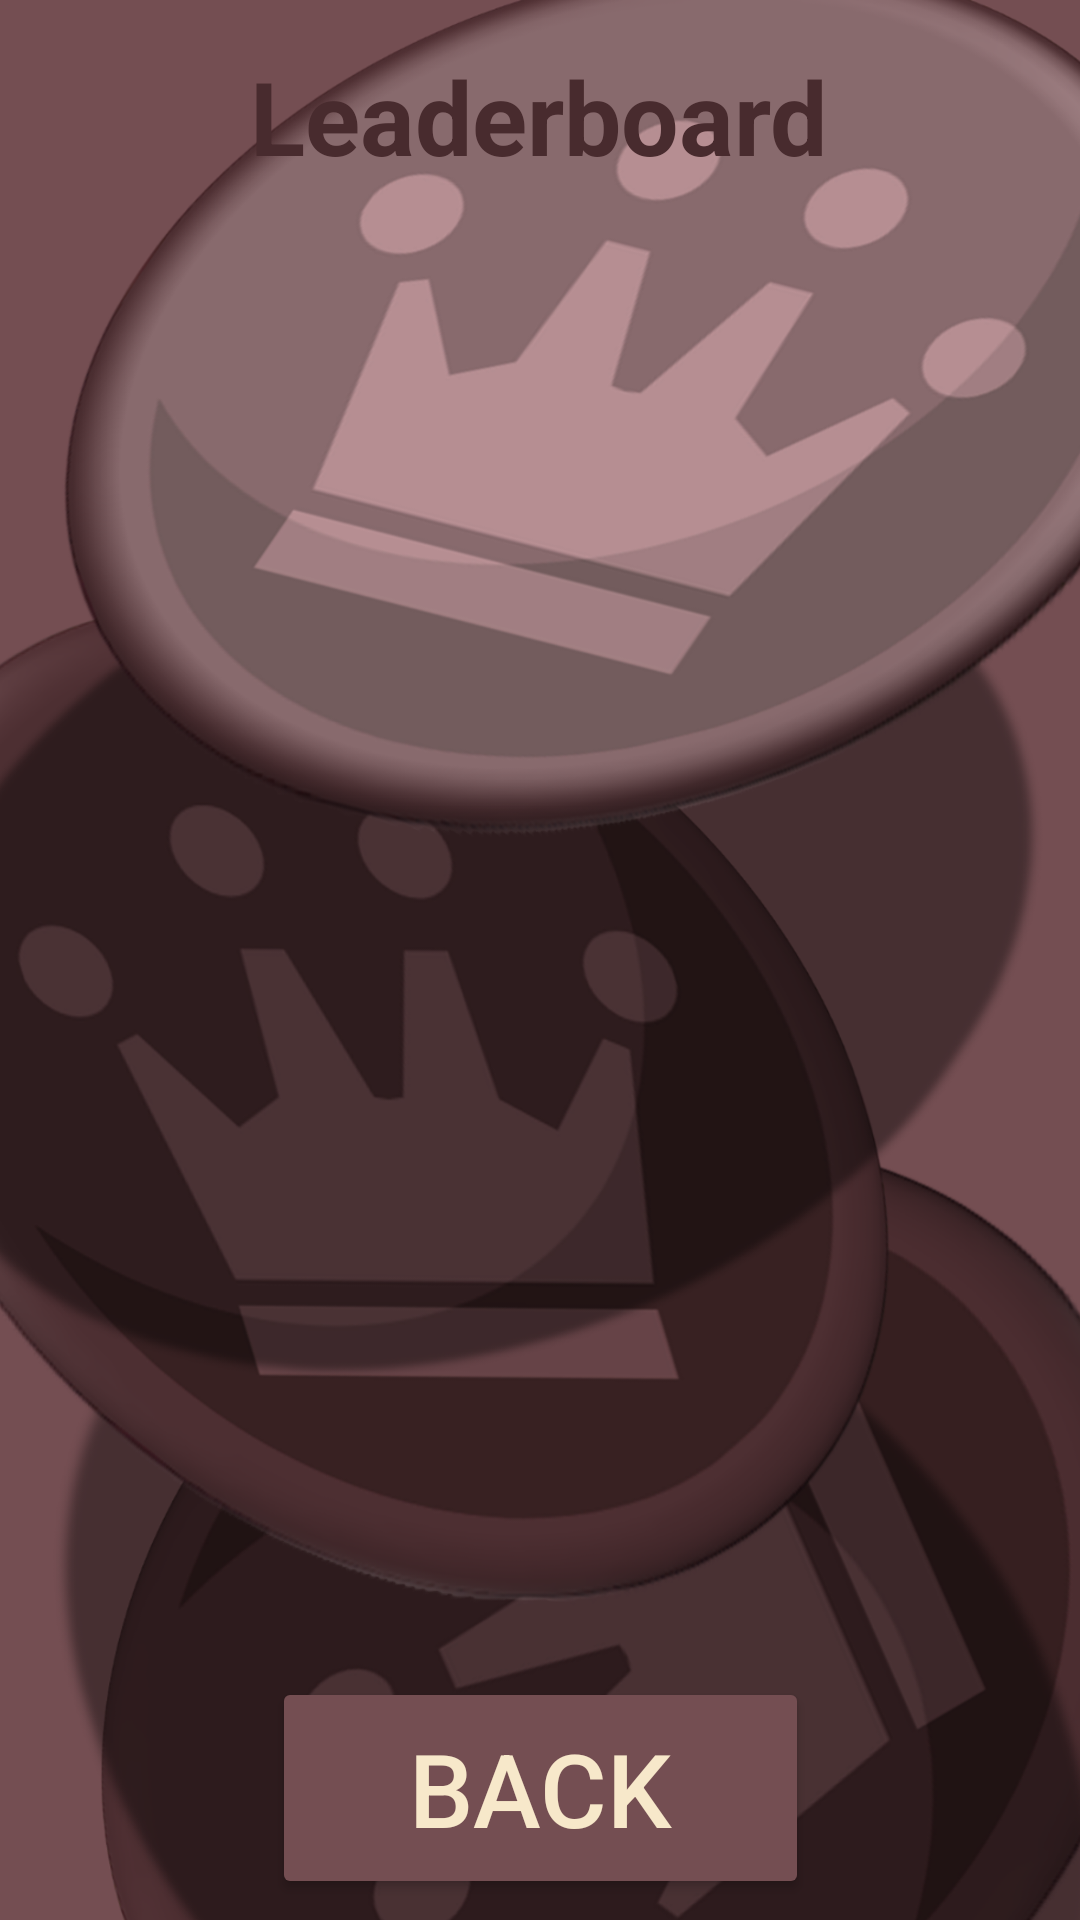

The Android layout XML behind this screen, and the referenced resources:
<!-- AndroidManifest.xml: application theme Theme.CIS183_FinalProject -->
<!-- res/layout/activity_leaderboard.xml -->
<?xml version="1.0" encoding="utf-8"?>
<androidx.constraintlayout.widget.ConstraintLayout xmlns:android="http://schemas.android.com/apk/res/android"
    xmlns:app="http://schemas.android.com/apk/res-auto"
    xmlns:tools="http://schemas.android.com/tools"
    android:id="@+id/main"
    android:layout_width="match_parent"
    android:layout_height="match_parent"
    tools:context=".Leaderboard"
    android:background="@drawable/leaderboard_background">

    <TextView
        android:id="@+id/textView5"
        android:layout_width="wrap_content"
        android:layout_height="wrap_content"
        android:layout_marginStart="110dp"
        android:layout_marginTop="16dp"
        android:layout_marginEnd="111dp"
        android:text="Leaderboard"
        android:textColor="#482B2E"
        android:textSize="34sp"
        android:textStyle="bold"
        app:layout_constraintEnd_toEndOf="parent"
        app:layout_constraintStart_toStartOf="parent"
        app:layout_constraintTop_toTopOf="parent" />

    <ListView
        android:id="@+id/lv_v_leaderboard_leaderboardList"
        android:layout_width="376dp"
        android:layout_height="491dp"
        android:layout_marginStart="12dp"
        android:layout_marginTop="86dp"
        android:layout_marginEnd="13dp"
        android:layout_marginBottom="12dp"
        app:layout_constraintBottom_toTopOf="@+id/btn_v_leaderboard_back"
        app:layout_constraintEnd_toEndOf="parent"
        app:layout_constraintStart_toStartOf="parent"
        app:layout_constraintTop_toBottomOf="@+id/textView5" />

    <Button
        android:id="@+id/btn_v_leaderboard_back"
        android:layout_width="179dp"
        android:layout_height="74dp"
        android:layout_marginStart="116dp"
        android:layout_marginEnd="116dp"
        android:layout_marginBottom="7dp"
        android:backgroundTint="#744E52"
        android:text="Back"
        android:textColor="#f7e8ca"
        android:textSize="34sp"
        app:layout_constraintBottom_toBottomOf="parent"
        app:layout_constraintEnd_toEndOf="parent"
        app:layout_constraintStart_toStartOf="parent" />

</androidx.constraintlayout.widget.ConstraintLayout>
<!-- resources referenced by this layout -->
<resources>
  <!-- drawable leaderboard_background: png bitmap (drawable, 557974 bytes) -->
  <style name="Theme.CIS183_FinalProject" parent="Base.Theme.CIS183_FinalProject" />
  <style name="Base.Theme.CIS183_FinalProject" parent="Theme.Material3.DayNight.NoActionBar">
          
          
      </style>
</resources>
